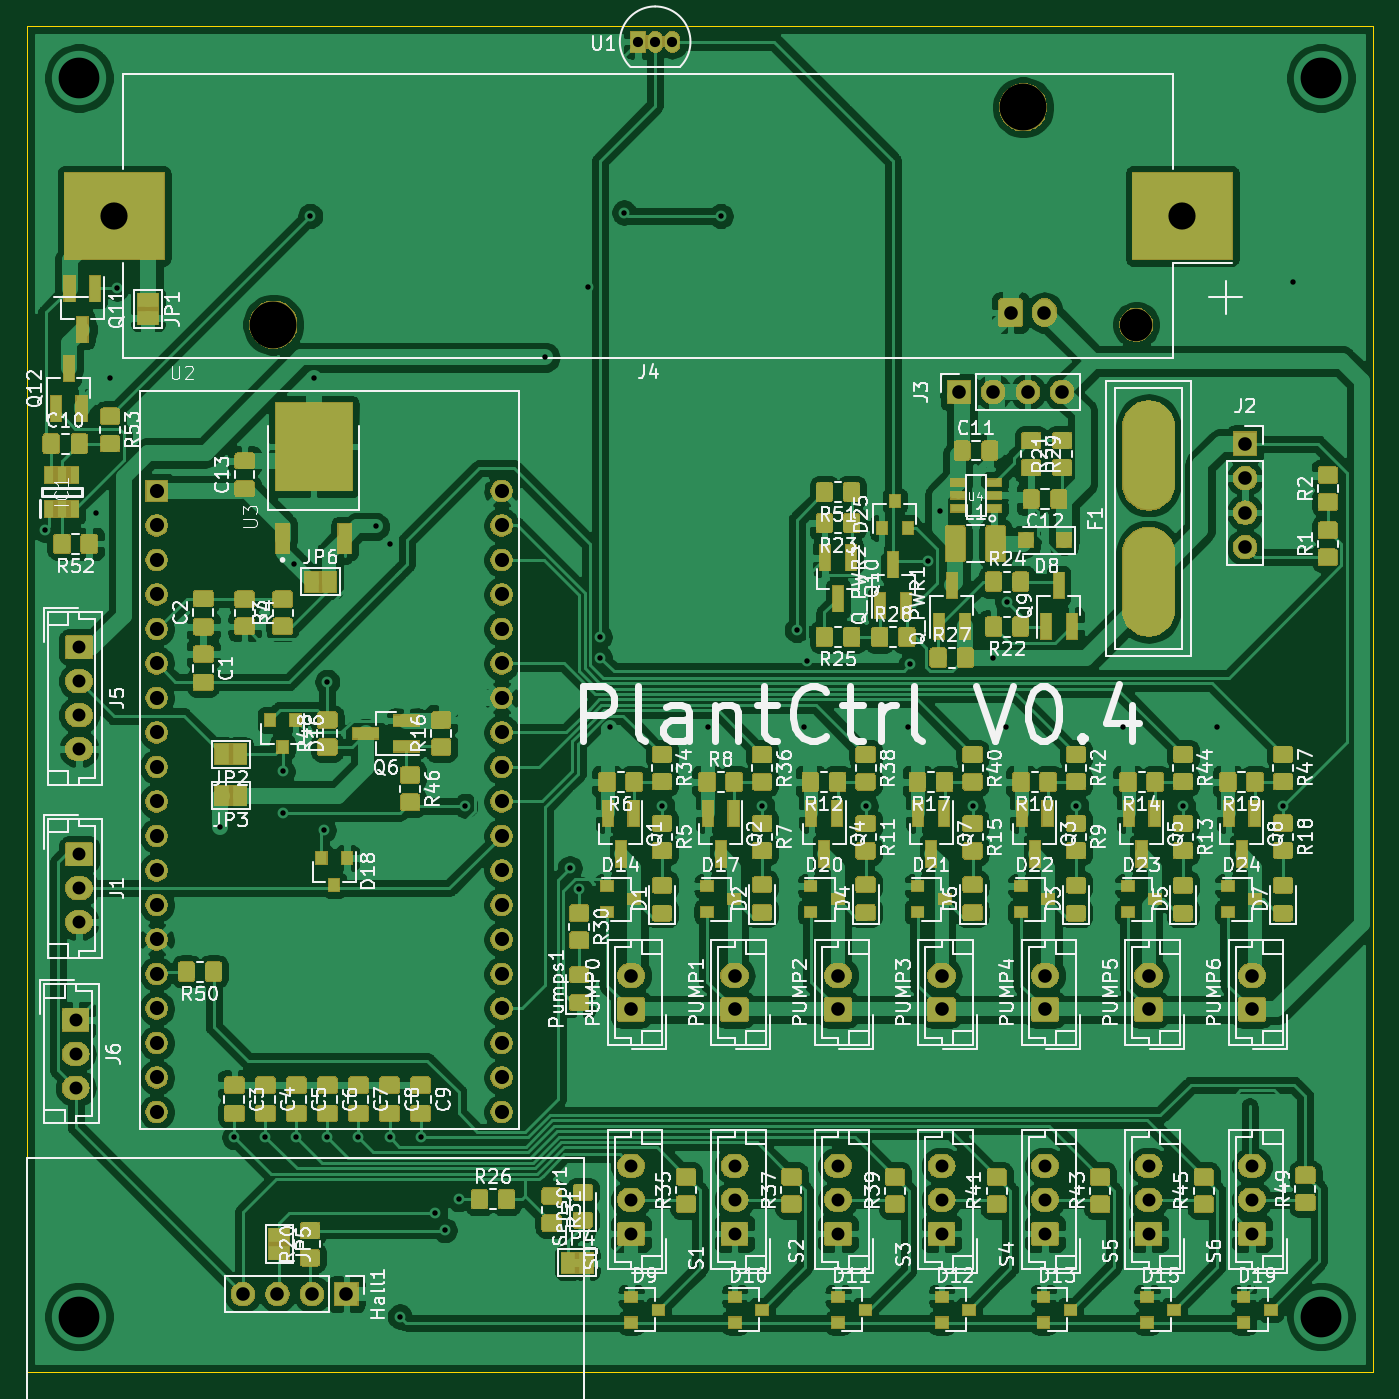
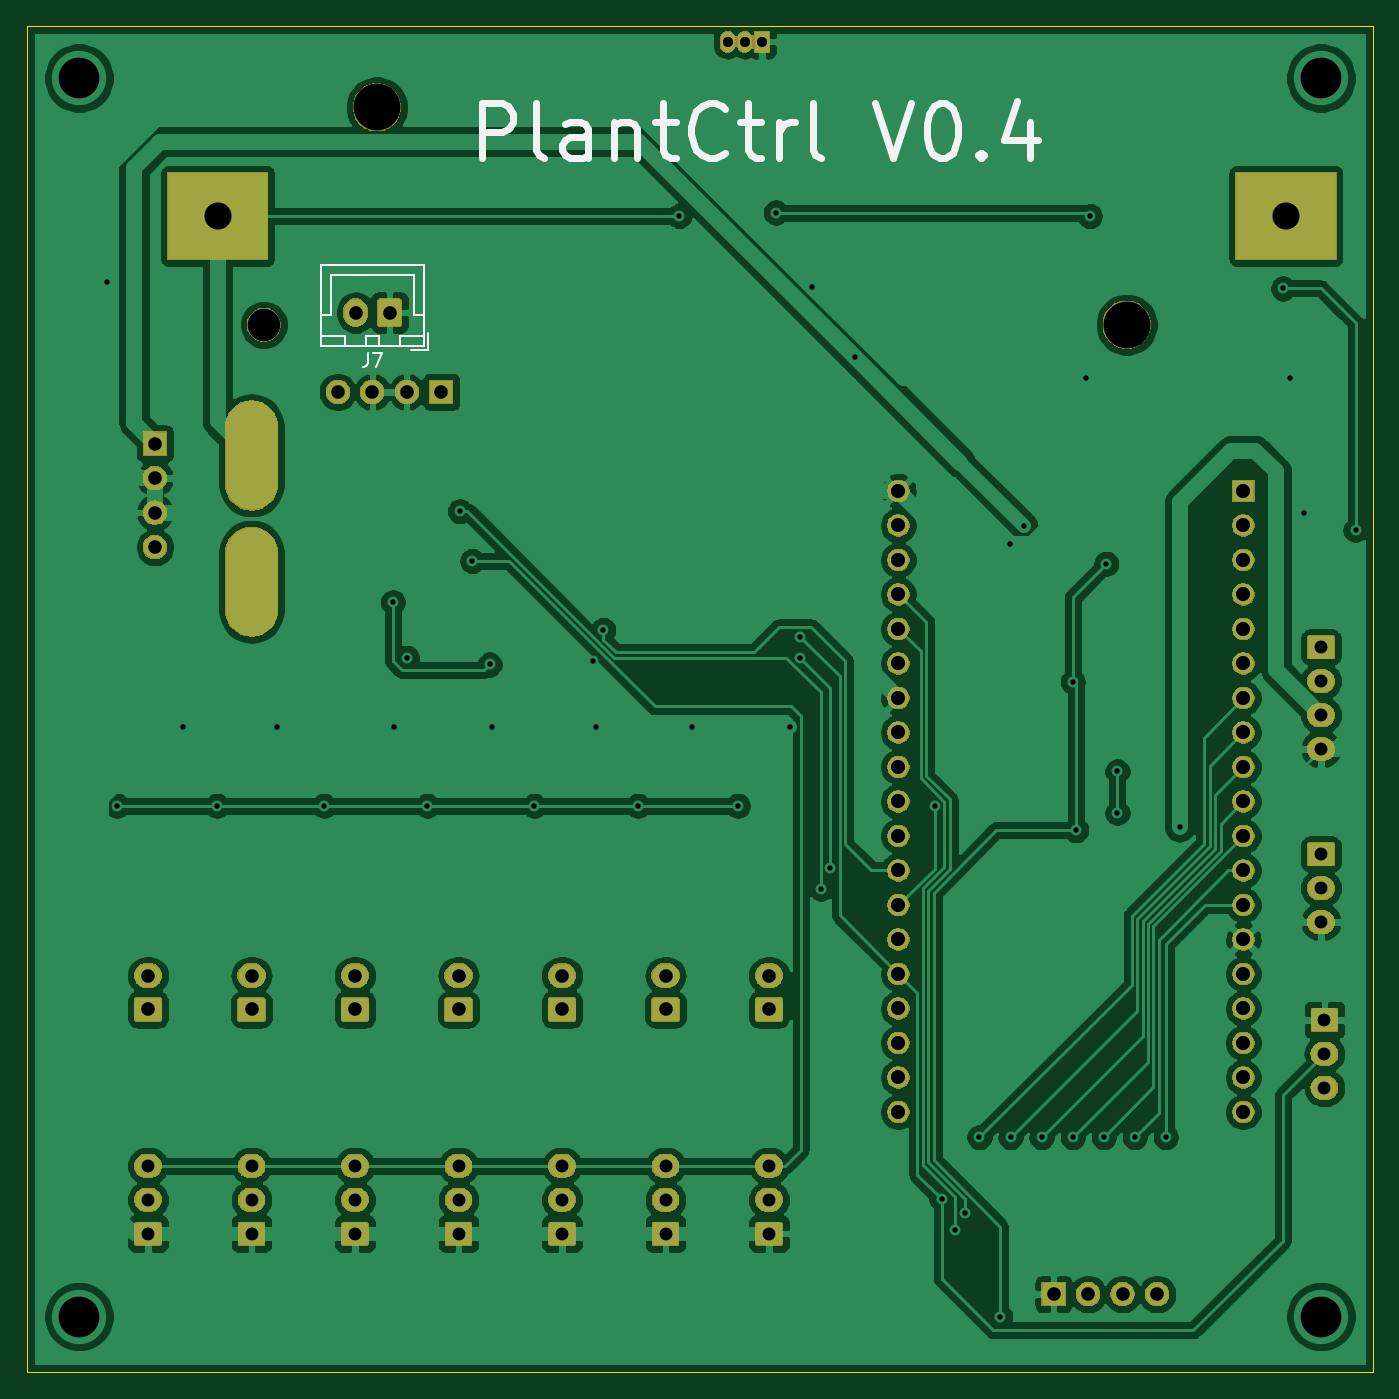
Circuit board: 11 layer files. Board 99.1 x 99.1 mm.
- bottom_copper: PlantCtrlESP32-B_Cu.gbr (256935 bytes)
- bottom_mask: PlantCtrlESP32-B_Mask.gbr (116750 bytes)
- paste: PlantCtrlESP32-B_Paste.gbr (510 bytes)
- bottom_silk: PlantCtrlESP32-B_SilkS.gbr (5087 bytes)
- outline: PlantCtrlESP32-Edge_Cuts.gbr (766 bytes)
- top_copper: PlantCtrlESP32-F_Cu.gbr (766014 bytes)
- top_mask: PlantCtrlESP32-F_Mask.gbr (282799 bytes)
- paste: PlantCtrlESP32-F_Paste.gbr (280753 bytes)
- top_silk: PlantCtrlESP32-F_SilkS.gbr (166628 bytes)
- drill: PlantCtrlESP32-NPTH.drl (360 bytes)
- drill: PlantCtrlESP32-PTH.drl (3357 bytes)

=== bottom_copper: PlantCtrlESP32-B_Cu.gbr (256935 bytes, source omitted) ===
=== bottom_mask: PlantCtrlESP32-B_Mask.gbr (116750 bytes, source omitted) ===
=== paste: PlantCtrlESP32-B_Paste.gbr ===
G04 #@! TF.GenerationSoftware,KiCad,Pcbnew,(5.1.5)-3*
G04 #@! TF.CreationDate,2020-11-29T03:44:08+01:00*
G04 #@! TF.ProjectId,PlantCtrlESP32,506c616e-7443-4747-926c-45535033322e,rev?*
G04 #@! TF.SameCoordinates,Original*
G04 #@! TF.FileFunction,Paste,Bot*
G04 #@! TF.FilePolarity,Positive*
%FSLAX46Y46*%
G04 Gerber Fmt 4.6, Leading zero omitted, Abs format (unit mm)*
G04 Created by KiCad (PCBNEW (5.1.5)-3) date 2020-11-29 03:44:08*
%MOMM*%
%LPD*%
G04 APERTURE LIST*
G04 APERTURE END LIST*
M02*

=== bottom_silk: PlantCtrlESP32-B_SilkS.gbr ===
G04 #@! TF.GenerationSoftware,KiCad,Pcbnew,(5.1.5)-3*
G04 #@! TF.CreationDate,2020-11-29T03:44:08+01:00*
G04 #@! TF.ProjectId,PlantCtrlESP32,506c616e-7443-4747-926c-45535033322e,rev?*
G04 #@! TF.SameCoordinates,Original*
G04 #@! TF.FileFunction,Legend,Bot*
G04 #@! TF.FilePolarity,Positive*
%FSLAX46Y46*%
G04 Gerber Fmt 4.6, Leading zero omitted, Abs format (unit mm)*
G04 Created by KiCad (PCBNEW (5.1.5)-3) date 2020-11-29 03:44:08*
%MOMM*%
%LPD*%
G04 APERTURE LIST*
%ADD10C,0.500000*%
%ADD11C,0.120000*%
%ADD12C,0.150000*%
G04 APERTURE END LIST*
D10*
X235779314Y-50323523D02*
X235779314Y-46323523D01*
X234255504Y-46323523D01*
X233874552Y-46514000D01*
X233684076Y-46704476D01*
X233493600Y-47085428D01*
X233493600Y-47656857D01*
X233684076Y-48037809D01*
X233874552Y-48228285D01*
X234255504Y-48418761D01*
X235779314Y-48418761D01*
X231207885Y-50323523D02*
X231588838Y-50133047D01*
X231779314Y-49752095D01*
X231779314Y-46323523D01*
X227969790Y-50323523D02*
X227969790Y-48228285D01*
X228160266Y-47847333D01*
X228541219Y-47656857D01*
X229303123Y-47656857D01*
X229684076Y-47847333D01*
X227969790Y-50133047D02*
X228350742Y-50323523D01*
X229303123Y-50323523D01*
X229684076Y-50133047D01*
X229874552Y-49752095D01*
X229874552Y-49371142D01*
X229684076Y-48990190D01*
X229303123Y-48799714D01*
X228350742Y-48799714D01*
X227969790Y-48609238D01*
X226065028Y-47656857D02*
X226065028Y-50323523D01*
X226065028Y-48037809D02*
X225874552Y-47847333D01*
X225493600Y-47656857D01*
X224922171Y-47656857D01*
X224541219Y-47847333D01*
X224350742Y-48228285D01*
X224350742Y-50323523D01*
X223017409Y-47656857D02*
X221493600Y-47656857D01*
X222445980Y-46323523D02*
X222445980Y-49752095D01*
X222255504Y-50133047D01*
X221874552Y-50323523D01*
X221493600Y-50323523D01*
X217874552Y-49942571D02*
X218065028Y-50133047D01*
X218636457Y-50323523D01*
X219017409Y-50323523D01*
X219588838Y-50133047D01*
X219969790Y-49752095D01*
X220160266Y-49371142D01*
X220350742Y-48609238D01*
X220350742Y-48037809D01*
X220160266Y-47275904D01*
X219969790Y-46894952D01*
X219588838Y-46514000D01*
X219017409Y-46323523D01*
X218636457Y-46323523D01*
X218065028Y-46514000D01*
X217874552Y-46704476D01*
X216731695Y-47656857D02*
X215207885Y-47656857D01*
X216160266Y-46323523D02*
X216160266Y-49752095D01*
X215969790Y-50133047D01*
X215588838Y-50323523D01*
X215207885Y-50323523D01*
X213874552Y-50323523D02*
X213874552Y-47656857D01*
X213874552Y-48418761D02*
X213684076Y-48037809D01*
X213493600Y-47847333D01*
X213112647Y-47656857D01*
X212731695Y-47656857D01*
X210826933Y-50323523D02*
X211207885Y-50133047D01*
X211398361Y-49752095D01*
X211398361Y-46323523D01*
X206826933Y-46323523D02*
X205493600Y-50323523D01*
X204160266Y-46323523D01*
X202065028Y-46323523D02*
X201684076Y-46323523D01*
X201303123Y-46514000D01*
X201112647Y-46704476D01*
X200922171Y-47085428D01*
X200731695Y-47847333D01*
X200731695Y-48799714D01*
X200922171Y-49561619D01*
X201112647Y-49942571D01*
X201303123Y-50133047D01*
X201684076Y-50323523D01*
X202065028Y-50323523D01*
X202445980Y-50133047D01*
X202636457Y-49942571D01*
X202826933Y-49561619D01*
X203017409Y-48799714D01*
X203017409Y-47847333D01*
X202826933Y-47085428D01*
X202636457Y-46704476D01*
X202445980Y-46514000D01*
X202065028Y-46323523D01*
X199017409Y-49942571D02*
X198826933Y-50133047D01*
X199017409Y-50323523D01*
X199207885Y-50133047D01*
X199017409Y-49942571D01*
X199017409Y-50323523D01*
X195398361Y-47656857D02*
X195398361Y-50323523D01*
X196350742Y-46133047D02*
X197303123Y-48990190D01*
X194826933Y-48990190D01*
D11*
X239720000Y-64472000D02*
X239720000Y-63222000D01*
X240970000Y-64472000D02*
X239720000Y-64472000D01*
X246870000Y-58972000D02*
X243820000Y-58972000D01*
X246870000Y-61922000D02*
X246870000Y-58972000D01*
X247620000Y-61922000D02*
X246870000Y-61922000D01*
X240770000Y-58972000D02*
X243820000Y-58972000D01*
X240770000Y-61922000D02*
X240770000Y-58972000D01*
X240020000Y-61922000D02*
X240770000Y-61922000D01*
X247620000Y-64172000D02*
X245820000Y-64172000D01*
X247620000Y-63422000D02*
X247620000Y-64172000D01*
X245820000Y-63422000D02*
X247620000Y-63422000D01*
X245820000Y-64172000D02*
X245820000Y-63422000D01*
X241820000Y-64172000D02*
X240020000Y-64172000D01*
X241820000Y-63422000D02*
X241820000Y-64172000D01*
X240020000Y-63422000D02*
X241820000Y-63422000D01*
X240020000Y-64172000D02*
X240020000Y-63422000D01*
X244320000Y-64172000D02*
X243320000Y-64172000D01*
X244320000Y-63422000D02*
X244320000Y-64172000D01*
X243320000Y-63422000D02*
X244320000Y-63422000D01*
X243320000Y-64172000D02*
X243320000Y-63422000D01*
X247630000Y-64182000D02*
X240010000Y-64182000D01*
X247630000Y-58212000D02*
X247630000Y-64182000D01*
X240010000Y-58212000D02*
X247630000Y-58212000D01*
X240010000Y-64182000D02*
X240010000Y-58212000D01*
D12*
X244153333Y-64724380D02*
X244153333Y-65438666D01*
X244200952Y-65581523D01*
X244296190Y-65676761D01*
X244439047Y-65724380D01*
X244534285Y-65724380D01*
X243772380Y-64724380D02*
X243105714Y-64724380D01*
X243534285Y-65724380D01*
M02*

=== outline: PlantCtrlESP32-Edge_Cuts.gbr ===
G04 #@! TF.GenerationSoftware,KiCad,Pcbnew,(5.1.5)-3*
G04 #@! TF.CreationDate,2020-11-29T03:44:09+01:00*
G04 #@! TF.ProjectId,PlantCtrlESP32,506c616e-7443-4747-926c-45535033322e,rev?*
G04 #@! TF.SameCoordinates,Original*
G04 #@! TF.FileFunction,Profile,NP*
%FSLAX46Y46*%
G04 Gerber Fmt 4.6, Leading zero omitted, Abs format (unit mm)*
G04 Created by KiCad (PCBNEW (5.1.5)-3) date 2020-11-29 03:44:09*
%MOMM*%
%LPD*%
G04 APERTURE LIST*
%ADD10C,0.050000*%
G04 APERTURE END LIST*
D10*
X170180000Y-40640000D02*
X269240000Y-40640000D01*
X170180000Y-43180000D02*
X170180000Y-40640000D01*
X170180000Y-139700000D02*
X170180000Y-43180000D01*
X269240000Y-139700000D02*
X269240000Y-40640000D01*
X170180000Y-139700000D02*
X269240000Y-139700000D01*
M02*

=== top_copper: PlantCtrlESP32-F_Cu.gbr (766014 bytes, source omitted) ===
=== top_mask: PlantCtrlESP32-F_Mask.gbr (282799 bytes, source omitted) ===
=== paste: PlantCtrlESP32-F_Paste.gbr (280753 bytes, source omitted) ===
=== top_silk: PlantCtrlESP32-F_SilkS.gbr (166628 bytes, source omitted) ===
=== drill: PlantCtrlESP32-NPTH.drl ===
M48
; DRILL file {KiCad (5.1.5)-3} date 11/29/20 03:44:10
; FORMAT={-:-/ absolute / metric / decimal}
; #@! TF.CreationDate,2020-11-29T03:44:10+01:00
; #@! TF.GenerationSoftware,Kicad,Pcbnew,(5.1.5)-3
; #@! TF.FileFunction,NonPlated,1,2,NPTH
FMAT,2
METRIC
T1C2.390
T2C3.450
%
G90
G05
T1
X251.83Y-62.61
T2
X188.3Y-62.61
X243.5Y-46.61
T0
M30

=== drill: PlantCtrlESP32-PTH.drl ===
M48
; DRILL file {KiCad (5.1.5)-3} date 11/29/20 03:44:10
; FORMAT={-:-/ absolute / metric / decimal}
; #@! TF.CreationDate,2020-11-29T03:44:10+01:00
; #@! TF.GenerationSoftware,Kicad,Pcbnew,(5.1.5)-3
; #@! TF.FileFunction,Plated,1,2,PTH
FMAT,2
METRIC
T1C0.400
T2C0.750
T3C0.950
T4C1.000
T5C1.040
T6C2.000
T7C3.000
%
G90
G05
T1
X171.45Y-77.724
X175.26Y-76.454
X176.276Y-66.548
X176.784Y-59.944
X184.404Y-99.568
X185.42Y-122.428
X187.706Y-122.428
X188.976Y-95.504
X188.976Y-98.552
X189.794Y-80.208
X189.992Y-122.428
X191.008Y-54.61
X191.262Y-66.548
X192.024Y-99.822
X192.278Y-88.9
X192.278Y-122.428
X194.564Y-122.428
X195.834Y-77.47
X196.85Y-122.428
X196.88Y-78.77
X197.612Y-135.636
X199.136Y-122.428
X200.214Y-128.016
X200.914Y-129.286
X201.93Y-127.0
X202.438Y-98.044
X208.28Y-65.024
X210.12Y-102.616
X210.82Y-104.14
X211.455Y-59.817
X212.32Y-85.598
X212.344Y-87.122
X213.106Y-92.202
X214.122Y-54.356
X216.916Y-98.044
X220.284Y-92.268
X221.234Y-54.61
X224.282Y-98.044
X226.822Y-85.09
X227.396Y-92.268
X227.584Y-87.376
X231.902Y-98.044
X235.016Y-92.268
X235.204Y-87.63
X236.474Y-80.01
X237.38Y-76.344
X239.776Y-98.044
X241.3Y-87.122
X242.25Y-92.268
X242.316Y-83.058
X247.396Y-98.044
X250.886Y-92.268
X255.27Y-98.044
X257.744Y-92.268
X262.636Y-98.044
X263.398Y-59.436
T2
X215.138Y-41.783
X216.408Y-41.783
X217.678Y-41.783
T3
X237.49Y-124.54
X237.49Y-127.04
X237.49Y-129.54
X214.63Y-124.54
X214.63Y-127.04
X214.63Y-129.54
X252.73Y-124.54
X252.73Y-127.04
X252.73Y-129.54
X173.99Y-101.6
X173.99Y-104.1
X173.99Y-106.6
X245.11Y-124.54
X245.11Y-127.04
X245.11Y-129.54
X173.99Y-86.36
X173.99Y-88.86
X173.99Y-91.36
X173.99Y-93.86
X173.736Y-113.792
X173.736Y-116.292
X173.736Y-118.792
X229.87Y-124.54
X229.87Y-127.04
X229.87Y-129.54
X260.35Y-124.54
X260.35Y-127.04
X260.35Y-129.54
X222.25Y-124.54
X222.25Y-127.04
X222.25Y-129.54
T4
X214.63Y-110.53
X214.63Y-113.03
X229.87Y-110.53
X229.87Y-113.03
X259.842Y-71.374
X259.842Y-73.914
X259.842Y-76.454
X259.842Y-78.994
X237.49Y-110.53
X237.49Y-113.03
X238.76Y-67.564
X241.3Y-67.564
X243.84Y-67.564
X246.38Y-67.564
X186.055Y-133.985
X188.595Y-133.985
X191.135Y-133.985
X193.675Y-133.985
X222.25Y-110.53
X222.25Y-113.03
X252.73Y-110.53
X252.73Y-113.03
X242.57Y-61.722
X245.07Y-61.722
X245.11Y-110.53
X245.11Y-113.03
X260.35Y-110.53
X260.35Y-113.03
T5
X179.705Y-74.855
X179.705Y-77.395
X179.705Y-79.935
X179.705Y-82.475
X179.705Y-85.015
X179.705Y-87.555
X179.705Y-90.095
X179.705Y-92.635
X179.705Y-95.175
X179.705Y-97.715
X179.705Y-100.255
X179.705Y-102.795
X179.705Y-105.335
X179.705Y-107.875
X179.705Y-110.415
X179.705Y-112.955
X179.705Y-115.495
X179.705Y-118.035
X179.705Y-120.575
X205.105Y-74.855
X205.105Y-77.395
X205.105Y-79.935
X205.105Y-82.475
X205.105Y-85.015
X205.105Y-87.555
X205.105Y-90.095
X205.105Y-92.635
X205.105Y-95.175
X205.105Y-97.715
X205.105Y-100.255
X205.105Y-102.795
X205.105Y-105.335
X205.105Y-107.875
X205.105Y-110.415
X205.105Y-112.955
X205.105Y-115.495
X205.105Y-118.035
X205.105Y-120.575
T6
X176.57Y-54.61
X255.23Y-54.61
T7
X173.99Y-44.45
X173.99Y-135.636
X265.43Y-44.45
X265.43Y-135.636
T6
G00X252.73Y-74.234
M15
G01X252.73Y-70.234
M16
G05
G00X252.73Y-83.534
M15
G01X252.73Y-79.534
M16
G05
T0
M30

